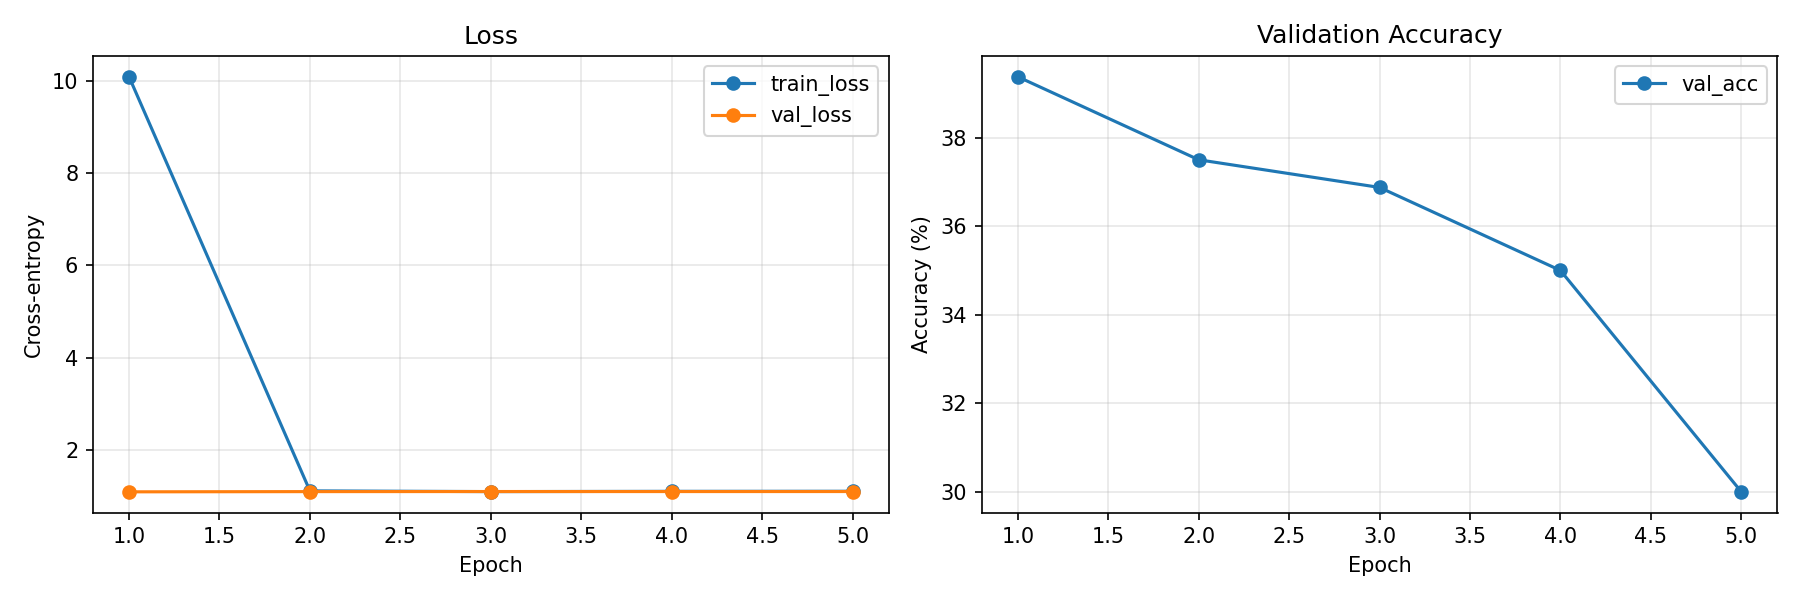

The table this chart was drawn from, first rows:
epoch, train_loss, val_loss, val_acc, epoch_seconds, is_best, no_improve_count
1, 10.09, 1.093, 0.3937, 58.74, 1, 0
2, 1.114, 1.098, 0.375, 0.9661, 0, 1
3, 1.098, 1.099, 0.3688, 0.7888, 0, 2
4, 1.104, 1.099, 0.35, 0.8142, 0, 3
5, 1.105, 1.099, 0.3, 0.7775, 0, 4
